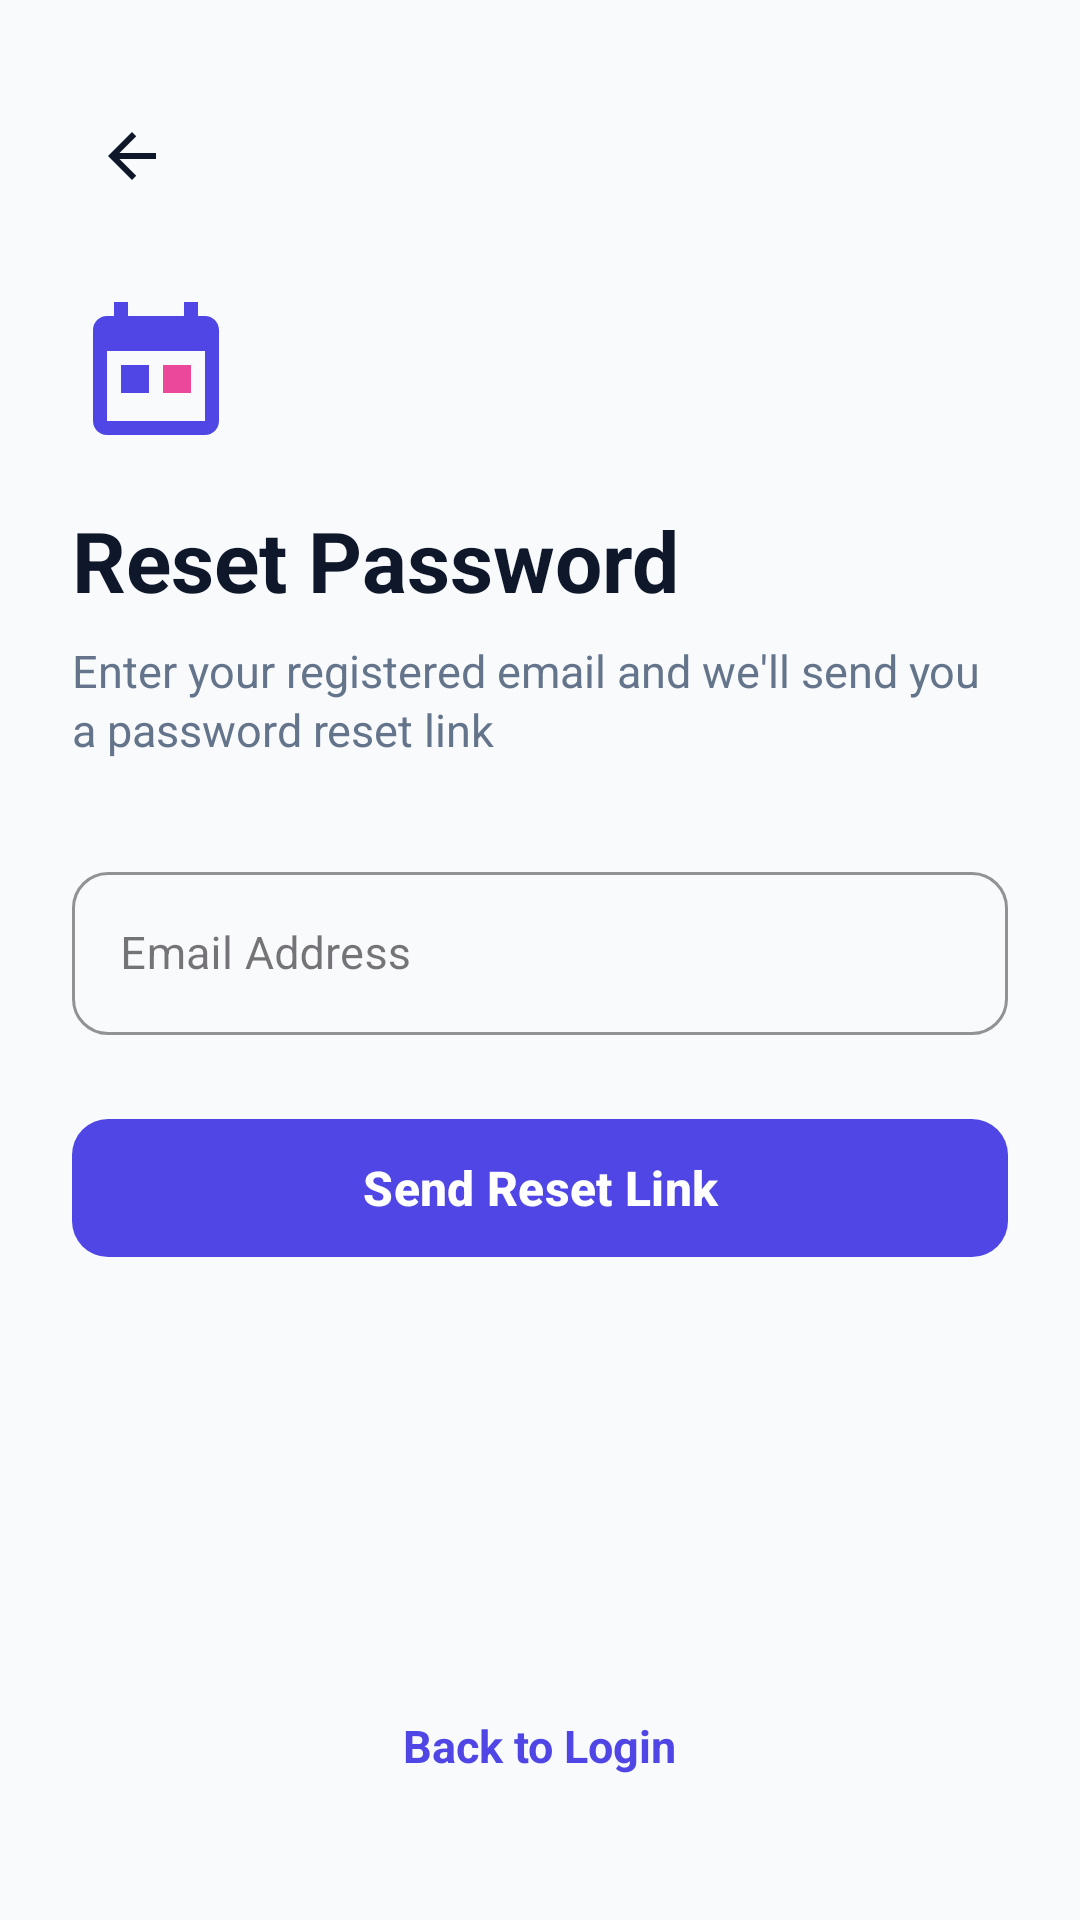

Produce the Android XML layout that renders to this screen, including the resource entries it uses.
<!-- AndroidManifest.xml: application theme Theme.EventNest -->
<!-- res/layout/activity_forgot_password.xml -->
<?xml version="1.0" encoding="utf-8"?>
<ScrollView xmlns:android="http://schemas.android.com/apk/res/android"
    xmlns:app="http://schemas.android.com/apk/res-auto"
    xmlns:tools="http://schemas.android.com/tools"
    android:id="@+id/forgotPasswordScrollView"
    android:layout_width="match_parent"
    android:layout_height="match_parent"
    android:fillViewport="true"
    android:background="@color/background">

    <androidx.constraintlayout.widget.ConstraintLayout
        android:layout_width="match_parent"
        android:layout_height="wrap_content"
        android:padding="24dp">

        
        <ImageButton
            android:id="@+id/btnBack"
            android:layout_width="40dp"
            android:layout_height="40dp"
            android:layout_marginTop="8dp"
            android:background="?attr/selectableItemBackgroundBorderless"
            android:src="@drawable/ic_arrow_back"
            android:contentDescription="@string/back_to_login"
            app:layout_constraintStart_toStartOf="parent"
            app:layout_constraintTop_toTopOf="parent" />

        
        <ImageView
            android:id="@+id/ivLogo"
            android:layout_width="56dp"
            android:layout_height="56dp"
            android:layout_marginTop="24dp"
            android:src="@drawable/ic_event_logo"
            android:contentDescription="@string/app_name"
            app:layout_constraintStart_toStartOf="parent"
            app:layout_constraintTop_toBottomOf="@id/btnBack" />

        <TextView
            android:id="@+id/tvTitle"
            android:layout_width="0dp"
            android:layout_height="wrap_content"
            android:layout_marginTop="16dp"
            android:text="@string/forgot_password_title"
            android:textColor="@color/text_primary"
            android:textSize="28sp"
            android:textStyle="bold"
            app:layout_constraintEnd_toEndOf="parent"
            app:layout_constraintStart_toStartOf="parent"
            app:layout_constraintTop_toBottomOf="@id/ivLogo" />

        <TextView
            android:id="@+id/tvSubtitle"
            android:layout_width="0dp"
            android:layout_height="wrap_content"
            android:layout_marginTop="8dp"
            android:text="@string/forgot_password_subtitle"
            android:textColor="@color/text_secondary"
            android:textSize="15sp"
            android:lineSpacingExtra="2dp"
            app:layout_constraintEnd_toEndOf="parent"
            app:layout_constraintStart_toStartOf="parent"
            app:layout_constraintTop_toBottomOf="@id/tvTitle" />

        
        <com.google.android.material.textfield.TextInputLayout
            android:id="@+id/tilEmail"
            style="@style/Widget.MaterialComponents.TextInputLayout.OutlinedBox"
            android:layout_width="0dp"
            android:layout_height="wrap_content"
            android:layout_marginTop="32dp"
            android:hint="@string/email_label"
            app:boxCornerRadiusBottomEnd="12dp"
            app:boxCornerRadiusBottomStart="12dp"
            app:boxCornerRadiusTopEnd="12dp"
            app:boxCornerRadiusTopStart="12dp"
            app:boxStrokeColor="@color/primary"
            app:boxStrokeWidthFocused="2dp"
            app:startIconDrawable="@drawable/ic_mail"
            app:startIconTint="@color/text_secondary"
            app:layout_constraintEnd_toEndOf="parent"
            app:layout_constraintStart_toStartOf="parent"
            app:layout_constraintTop_toBottomOf="@id/tvSubtitle">

            <com.google.android.material.textfield.TextInputEditText
                android:id="@+id/etEmail"
                android:layout_width="match_parent"
                android:layout_height="wrap_content"
                android:inputType="textEmailAddress"
                android:maxLines="1"
                android:textColor="@color/text_primary"
                android:textSize="15sp" />
        </com.google.android.material.textfield.TextInputLayout>

        
        <com.google.android.material.button.MaterialButton
            android:id="@+id/btnResetPassword"
            android:layout_width="0dp"
            android:layout_height="54dp"
            android:layout_marginTop="24dp"
            android:text="@string/send_reset_link"
            android:textColor="@color/text_on_primary"
            android:textSize="16sp"
            android:textStyle="bold"
            app:cornerRadius="12dp"
            app:backgroundTint="@color/primary"
            app:layout_constraintEnd_toEndOf="parent"
            app:layout_constraintStart_toStartOf="parent"
            app:layout_constraintTop_toBottomOf="@id/tilEmail" />

        
        <ProgressBar
            android:id="@+id/progressBar"
            android:layout_width="32dp"
            android:layout_height="32dp"
            android:visibility="gone"
            android:indeterminateTint="@color/primary"
            app:layout_constraintBottom_toBottomOf="@id/btnResetPassword"
            app:layout_constraintEnd_toEndOf="@id/btnResetPassword"
            app:layout_constraintStart_toStartOf="@id/btnResetPassword"
            app:layout_constraintTop_toTopOf="@id/btnResetPassword" />

        
        <TextView
            android:id="@+id/tvBackToLogin"
            android:layout_width="wrap_content"
            android:layout_height="wrap_content"
            android:layout_marginTop="32dp"
            android:layout_marginBottom="16dp"
            android:padding="8dp"
            android:text="@string/back_to_login"
            android:textColor="@color/primary"
            android:textSize="15sp"
            android:textStyle="bold"
            app:layout_constraintBottom_toBottomOf="parent"
            app:layout_constraintEnd_toEndOf="parent"
            app:layout_constraintStart_toStartOf="parent"
            app:layout_constraintTop_toBottomOf="@id/btnResetPassword"
            app:layout_constraintVertical_bias="1.0" />

    </androidx.constraintlayout.widget.ConstraintLayout>
</ScrollView>
<!-- resources referenced by this layout -->
<resources>
  <color name="background">#F8FAFC</color>
  <color name="primary">#4F46E5</color>
  <color name="text_on_primary">#FFFFFF</color>
  <color name="text_primary">#0F172A</color>
  <color name="text_secondary">#64748B</color>
  <!-- drawable ic_arrow_back (drawable) -->
  <vector xmlns:android="http://schemas.android.com/apk/res/android"
      android:width="24dp"
      android:height="24dp"
      android:viewportWidth="24"
      android:viewportHeight="24"
      android:autoMirrored="true">
      <path
          android:fillColor="#0F172A"
          android:pathData="M20,11H7.83l5.59,-5.59L12,4l-8,8 8,8 1.41,-1.41L7.83,13H20v-2z" />
  </vector>
  <!-- drawable ic_event_logo (drawable) -->
  <vector xmlns:android="http://schemas.android.com/apk/res/android"
      android:width="48dp"
      android:height="48dp"
      android:viewportWidth="48"
      android:viewportHeight="48">
      <path
          android:fillColor="#4F46E5"
          android:pathData="M38,8H36V4H32V8H16V4H12V8H10C7.79,8 6,9.79 6,12V38C6,40.21 7.79,42 10,42H38C40.21,42 42,40.21 42,38V12C42,9.79 40.21,8 38,8ZM38,38H10V18H38V38ZM14,22H22V30H14V22ZM26,22H34V30H26V22Z" />
      <path
          android:fillColor="#EC4899"
          android:pathData="M26,22H34V30H26V22Z" />
  </vector>
  <string name="app_name">EventNest</string>
  <string name="back_to_login">Back to Login</string>
  <string name="email_label">Email Address</string>
  <string name="forgot_password_subtitle">Enter your registered email and we\'ll send you a password reset link</string>
  <string name="forgot_password_title">Reset Password</string>
  <string name="send_reset_link">Send Reset Link</string>
  <style name="Theme.EventNest" parent="Base.Theme.EventNest" />
  <style name="Base.Theme.EventNest" parent="Theme.Material3.DayNight.NoActionBar">
          <item name="colorPrimary">@color/primary</item>
          <item name="colorPrimaryVariant">@color/primary_variant</item>
          <item name="colorOnPrimary">@color/text_on_primary</item>
          <item name="colorSecondary">@color/secondary</item>
          <item name="android:statusBarColor">@android:color/transparent</item>
          <item name="android:windowLightStatusBar">true</item>
          <item name="android:navigationBarColor">@android:color/transparent</item>
          <item name="android:windowLightNavigationBar" tools:targetApi="27">true</item>
          <item name="android:enforceStatusBarContrast" tools:targetApi="29">false</item>
          <item name="android:enforceNavigationBarContrast" tools:targetApi="29">false</item>
          <item name="android:windowBackground">@color/background</item>
  
          
          <item name="android:textColorHint">@color/text_hint</item>
          <item name="colorOnSurfaceVariant">@color/text_hint</item>
          <item name="hintTextColor">@color/text_input_hint_selector</item>
          <item name="textInputStyle">@style/Widget.EventNest.TextInputLayout.OutlinedBox</item>
          <item name="editTextStyle">@style/Widget.EventNest.EditText</item>
      </style>
  <color name="primary_variant">#4338CA</color>
  <color name="secondary">#EC4899</color>
  <color name="text_hint">#64748B</color>
  <style name="Widget.EventNest.TextInputLayout.OutlinedBox" parent="Widget.Material3.TextInputLayout.OutlinedBox">
          <item name="android:textColorHint">@color/text_hint</item>
          <item name="hintTextColor">@color/text_input_hint_selector</item>
          <item name="placeholderTextColor">@color/text_hint</item>
          <item name="startIconTint">@color/text_secondary</item>
          <item name="endIconTint">@color/text_secondary</item>
          <item name="boxStrokeColor">@color/primary</item>
      </style>
  <style name="Widget.EventNest.EditText" parent="Widget.Material3.TextInputEditText.OutlinedBox">
          <item name="android:textColor">@color/text_primary</item>
          <item name="android:textColorHint">@color/text_hint</item>
      </style>
</resources>
